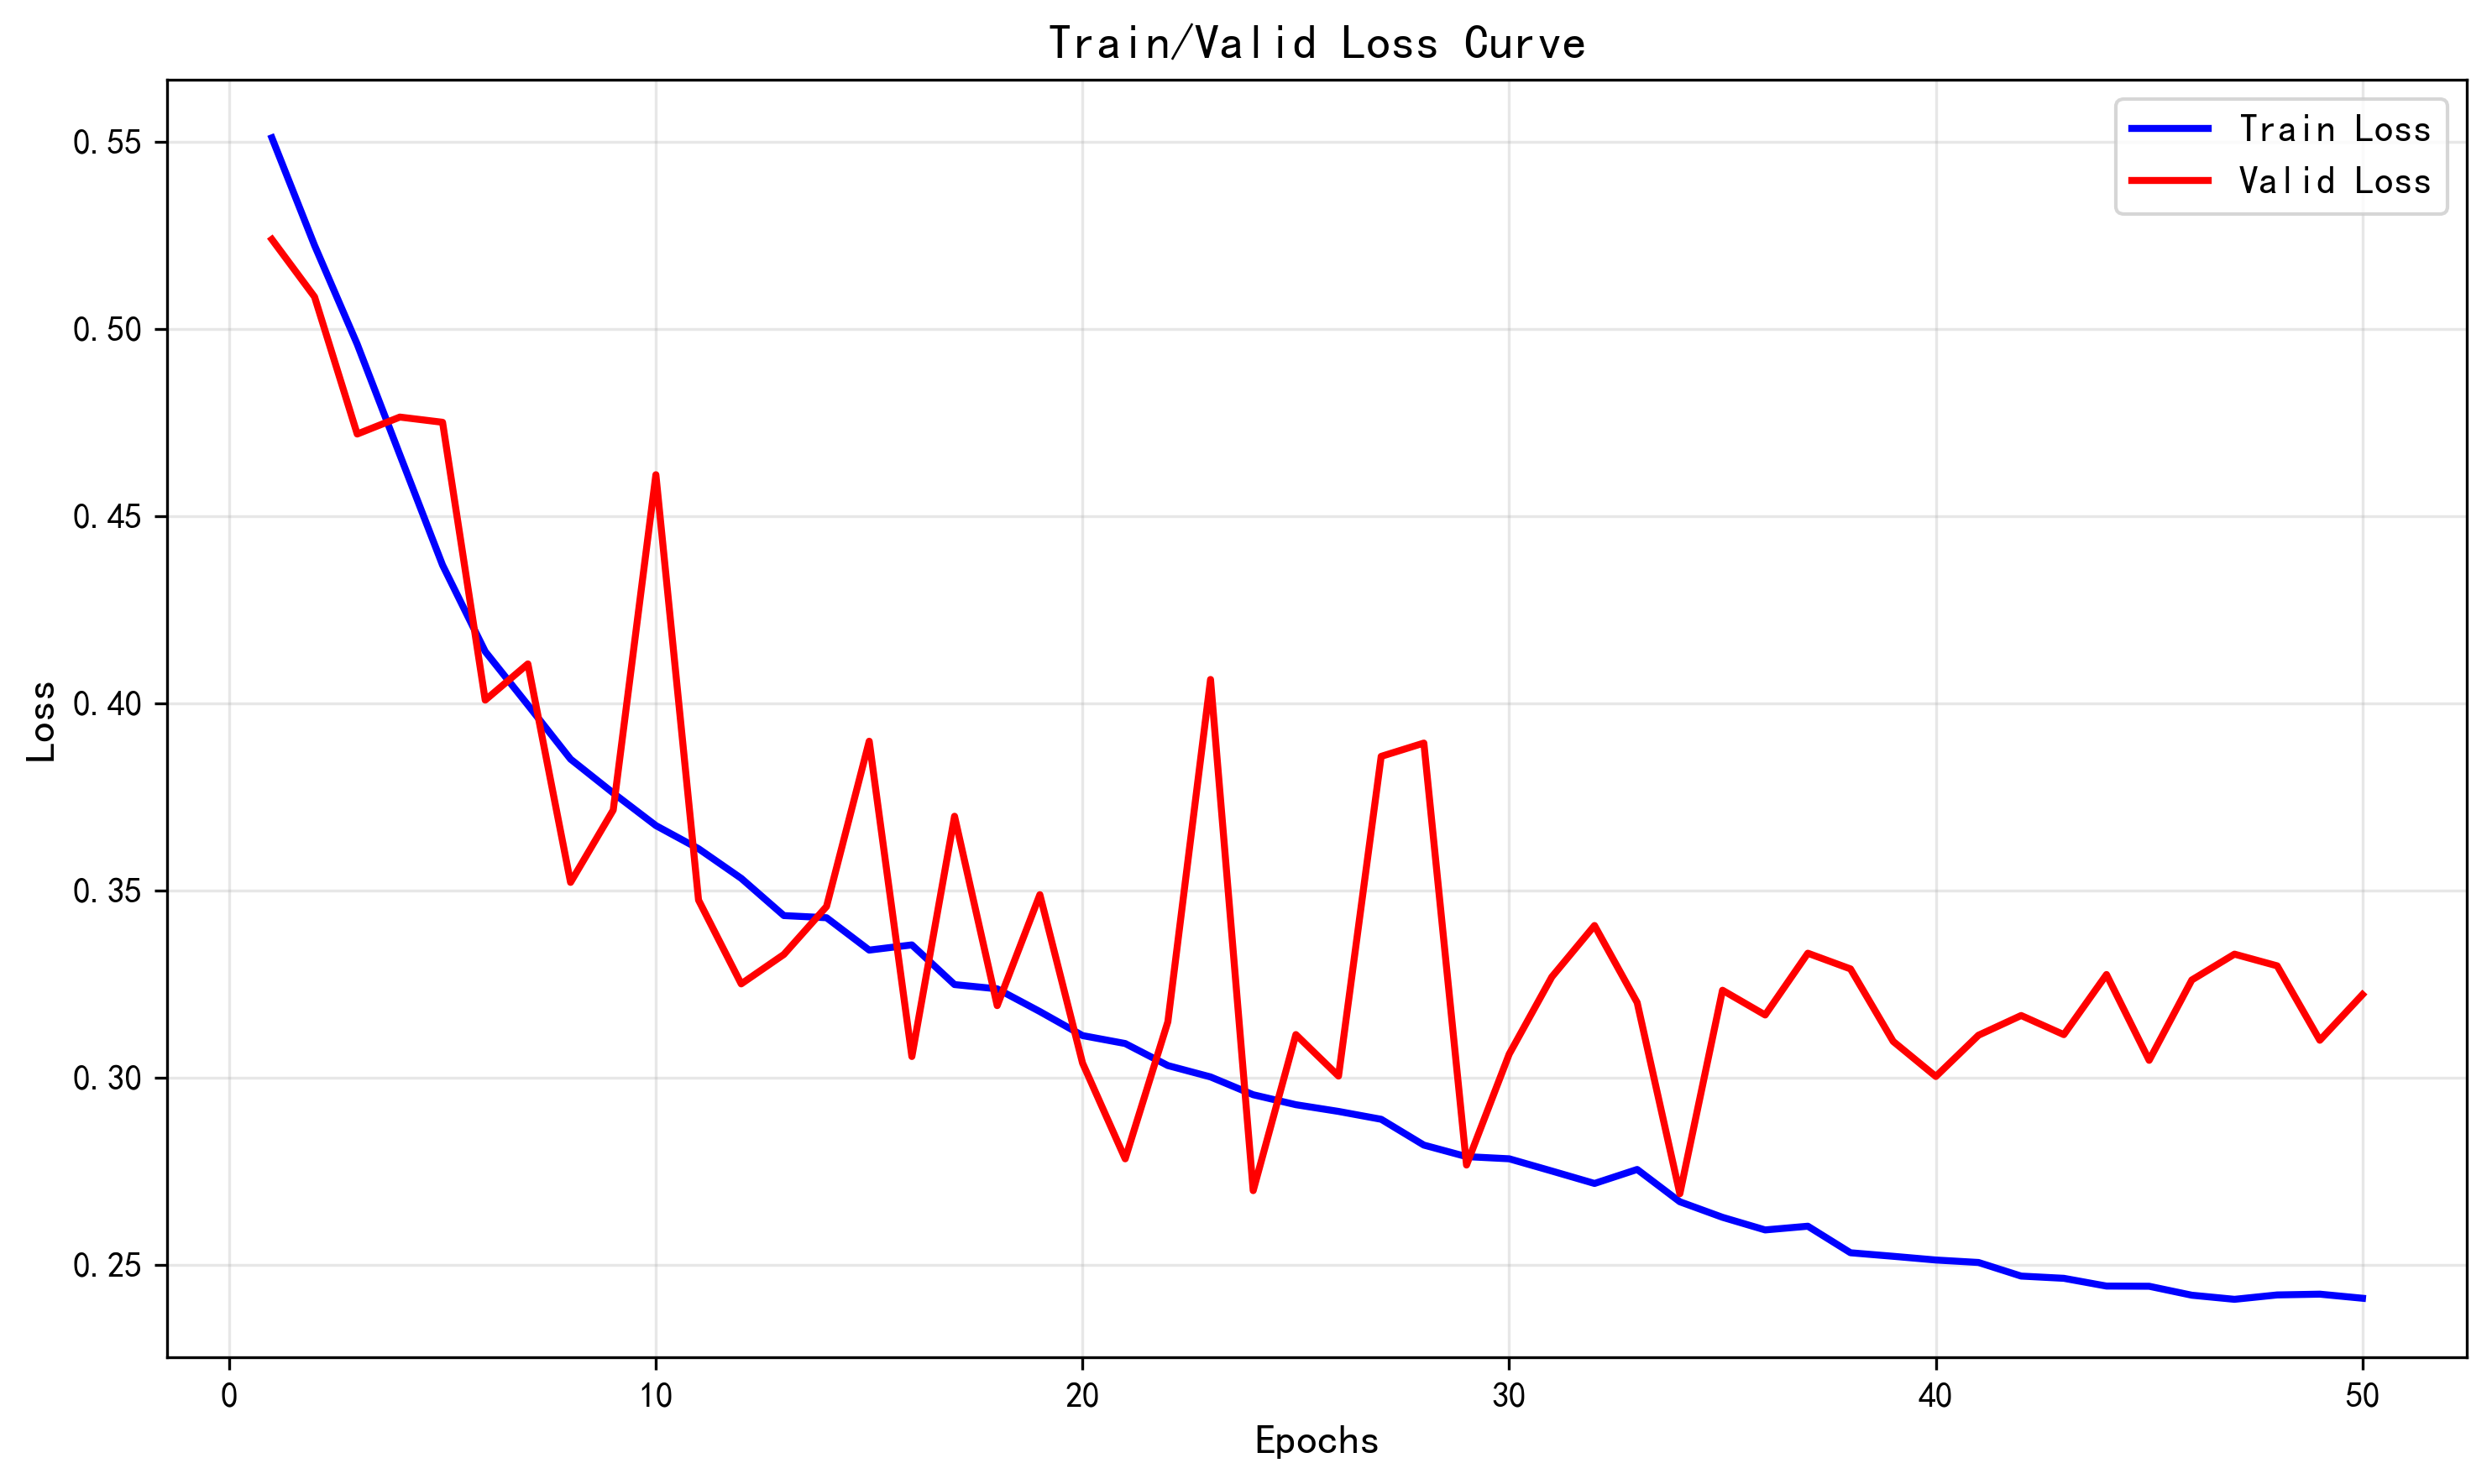

Source data for this figure (header and first rows):
train_loss, valid_loss
0.551, 0.5239
0.5223, 0.5085
0.4959, 0.4719
0.4663, 0.4764
0.4369, 0.475
0.4138, 0.4008
0.3995, 0.4105
0.3851, 0.3522
0.376, 0.3715
0.3673, 0.461
0.3612, 0.3474
0.3533, 0.3251
0.3433, 0.3329
0.3427, 0.3457
0.3341, 0.3899
0.3355, 0.3057
0.3249, 0.3698
0.3237, 0.3193
0.3177, 0.3489
0.3113, 0.3039
0.3091, 0.2783
0.3033, 0.3149
0.3002, 0.4064
0.2955, 0.2698
0.2928, 0.3115
0.291, 0.3004
0.2889, 0.3858
0.282, 0.3894
0.2789, 0.2767
0.2784, 0.3063
0.2751, 0.3269
0.2718, 0.3406
0.2755, 0.3201
0.2669, 0.269
0.2627, 0.3234
0.2594, 0.3168
0.2603, 0.3333
0.2533, 0.3291
0.2523, 0.3097
0.2513, 0.3003
0.2507, 0.3114
0.247, 0.3166
0.2464, 0.3115
0.2444, 0.3276
0.2443, 0.3046
0.2419, 0.3261
0.2408, 0.333
0.242, 0.3299
0.2422, 0.31
0.2411, 0.3222
